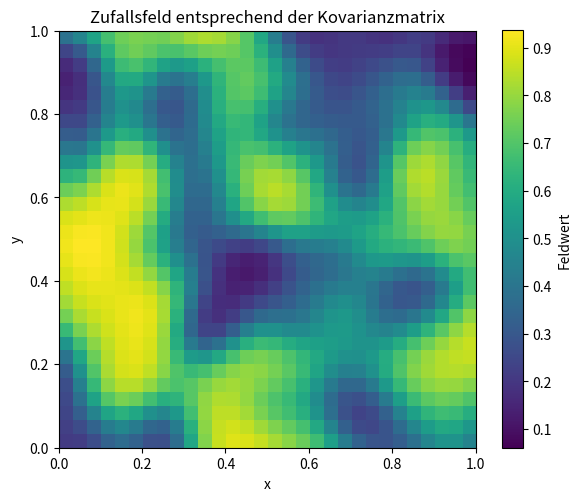
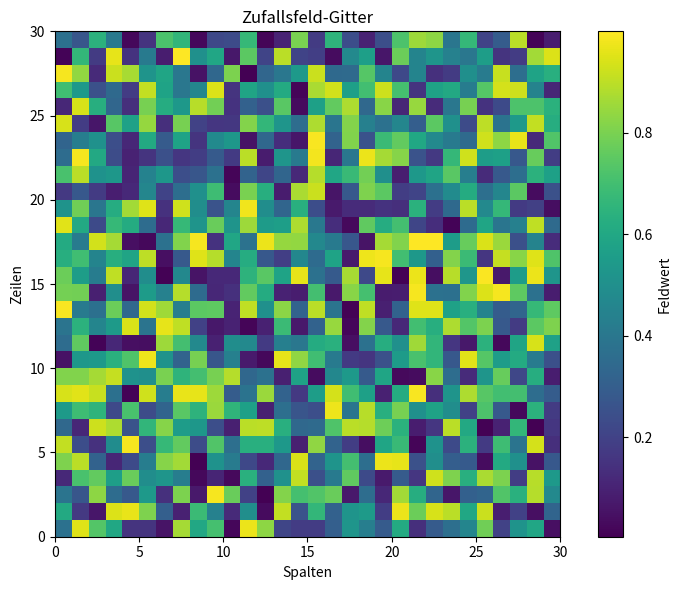

Recreate these plots in Python, in order.
# cholesky.py
# Dieses Modul generiert Zufallsfelder auf einem 2D-Gitter unter Verwendung einer Kovarianzmatrix, 
# die durch eine Gaußsche Korrelationsfunktion definiert ist. Es beinhaltet Funktionen zur 
# Erstellung von Meshgrids, zur Berechnung von Korrelationsmatrizen, zur Erzeugung von Zufallsfeldern 
# mittels Cholesky-Zerlegung sowie zur Visualisierung und Manipulation der Felder.
#
# Hauptfunktionen:
# - corr_function: Berechnet die Gaußsche Korrelationsfunktion zwischen zwei Punkten.
# - sigmoid: Wendet die Sigmoidfunktion auf einen Wert oder ein Array an.
# - create_meshgrid: Erstellt ein 2D-Gitter als Liste von Dictionaries mit Zellinformationen.
# - generate_random_field: Erzeugt ein Zufallsfeld auf dem Gitter.
# - print_grid: Gibt das Gitter mit den Feldwerten formatiert aus.
# - plot_grid: Visualisiert das Zufallsfeld als Heatmap.
# - update_cell: Aktualisiert den Wert einer bestimmten Zelle im Gitter.
#
# Typische Anwendungsfälle:
# - Simulation von Zufallsfeldern mit vorgegebener Kovarianzstruktur (z.B. für Geostatistik, Bildverarbeitung).
# - Visualisierung und Analyse von Zufallsfeldern.
# - Interaktive Manipulation einzelner Zellen im Gitter.
#
# Abhängigkeiten:
# - numpy
# - matplotlib
# - math
#
# Autor: toni
# Datum: 2025-06-02
# Last Modified: 2025-06-11

from math import exp
import numpy as np

# meshgrid_30x30.py
#%%

def corr_function(x1, y1, x2, y2):
    """
        soll abhaengen von x1,y1 und x2 x2,y2
        muss positiv definit sein 
        Gaussglocke
    """
    sigma = 0.1  # Standard deviation
    dist_sq = (x1 - x2) ** 2 + (y1 - y2) ** 2
    return exp(-dist_sq / (2 * sigma ** 2))

def sigmoid(z):
    return 1 / (1 + np.exp(-z))
#%%
x_vals = np.linspace(0, 1, 30)
y_vals = np.linspace(0, 1, 30)
X, Y = np.meshgrid(x_vals, y_vals)
# meshgrid erzeugt ein 2D-Gitter von Punkten
# X und Y sind 2D-Arrays, die die x- und y-Koordinaten der Punkte enthalten
# X[i, j] gibt die x-Koordinate des Punktes in der i-ten Zeile und j-ten Spalte an
# Y[i, j] gibt die y-Koordinate des Punktes in der i-ten Zeile und j-ten Spalte an

ravelled_X = X.ravel()
ravelled_Y = Y.ravel()

Cova_matrix = np.zeros((len(ravelled_X), len(ravelled_Y)))
for i in range(len(ravelled_X)):
    for j in range(len(ravelled_Y)):
        Cova_matrix[i, j] = corr_function(ravelled_X[i], ravelled_Y[i], ravelled_X[j], ravelled_Y[j])

#zufallsrasuch bild das unserer korrelationsmatrix entspricht

#%%
# Cholesky Zerlegung um Zufallsfeld zu generieren

# L = np.linalg.cholesky(Cova_matrix)
L = np.linalg.cholesky(Cova_matrix + 1e-10 * np.eye(Cova_matrix.shape[0]))

#%%
random_vector = np.random.randn(Cova_matrix.shape[0])
# Erzeuge ein zufälliges Feld, das der Kovarianzmatrix entspricht

random_field = L @ random_vector

random_field_image = random_field.reshape(X.shape)

random_field_image_sigmoid = sigmoid(random_field_image)

#%%

import matplotlib.pyplot as plt

plt.figure(figsize=(6, 5))
#plt.imshow(random_field_image, cmap='viridis', origin='lower', extent=[0, 1, 0, 1])

plt.imshow(random_field_image_sigmoid, cmap='viridis', origin='lower', extent=[0, 1, 0, 1])
plt.colorbar(label='Feldwert')
plt.title('Zufallsfeld entsprechend der Kovarianzmatrix')
plt.xlabel('x')
plt.ylabel('y')
plt.tight_layout()
plt.show()

#%%

def create_meshgrid(rows=30, cols=30):
    grid = []
    for y in range(rows):
        row = []
        for x in range(cols):
            cell = {
                "x": x,
                "y": y,
                "occupied": False,
                "type": None
            }
            row.append(cell)
        grid.append(row)
    return grid

picutre1 = create_meshgrid()


#%%
np.random.seed(42)  # Setze den Zufallszahlengenerator für Reproduzierbarkeit

# %%
def generate_random_field(rows=30, cols=30):
    grid = create_meshgrid(rows, cols)
    for y in range(rows):
        for x in range(cols):
            grid[y][x]["value"] = np.random.rand()  # Zufälliger Wert zwischen 0 und 1
    return grid
random_field_grid = generate_random_field()
# %%
def print_grid(grid):
    for row in grid:
        print(" | ".join(f"{cell['value']:.2f}" for cell in row))
print_grid(random_field_grid)
# %%
def plot_grid(grid):
    rows = len(grid)
    cols = len(grid[0])
    values = np.array([[cell['value'] for cell in row] for row in grid])
    
    plt.figure(figsize=(8, 6))
    plt.imshow(values, cmap='viridis', origin='lower', extent=[0, cols, 0, rows])
    plt.colorbar(label='Feldwert')
    plt.title('Zufallsfeld-Gitter')
    plt.xlabel('Spalten')
    plt.ylabel('Zeilen')
    plt.tight_layout()
    plt.show()
plot_grid(random_field_grid)
# %%
def update_cell(grid, x, y, value):
    if 0 <= x < len(grid[0]) and 0 <= y < len(grid):
        grid[y][x]["value"] = value
    else:
        print("Ungültige Koordinaten")
# Beispiel: Aktualisiere die Zelle bei (5, 5) auf den Wert 0.8
update_cell(random_field_grid, 5, 5, 0.8)
# %%
